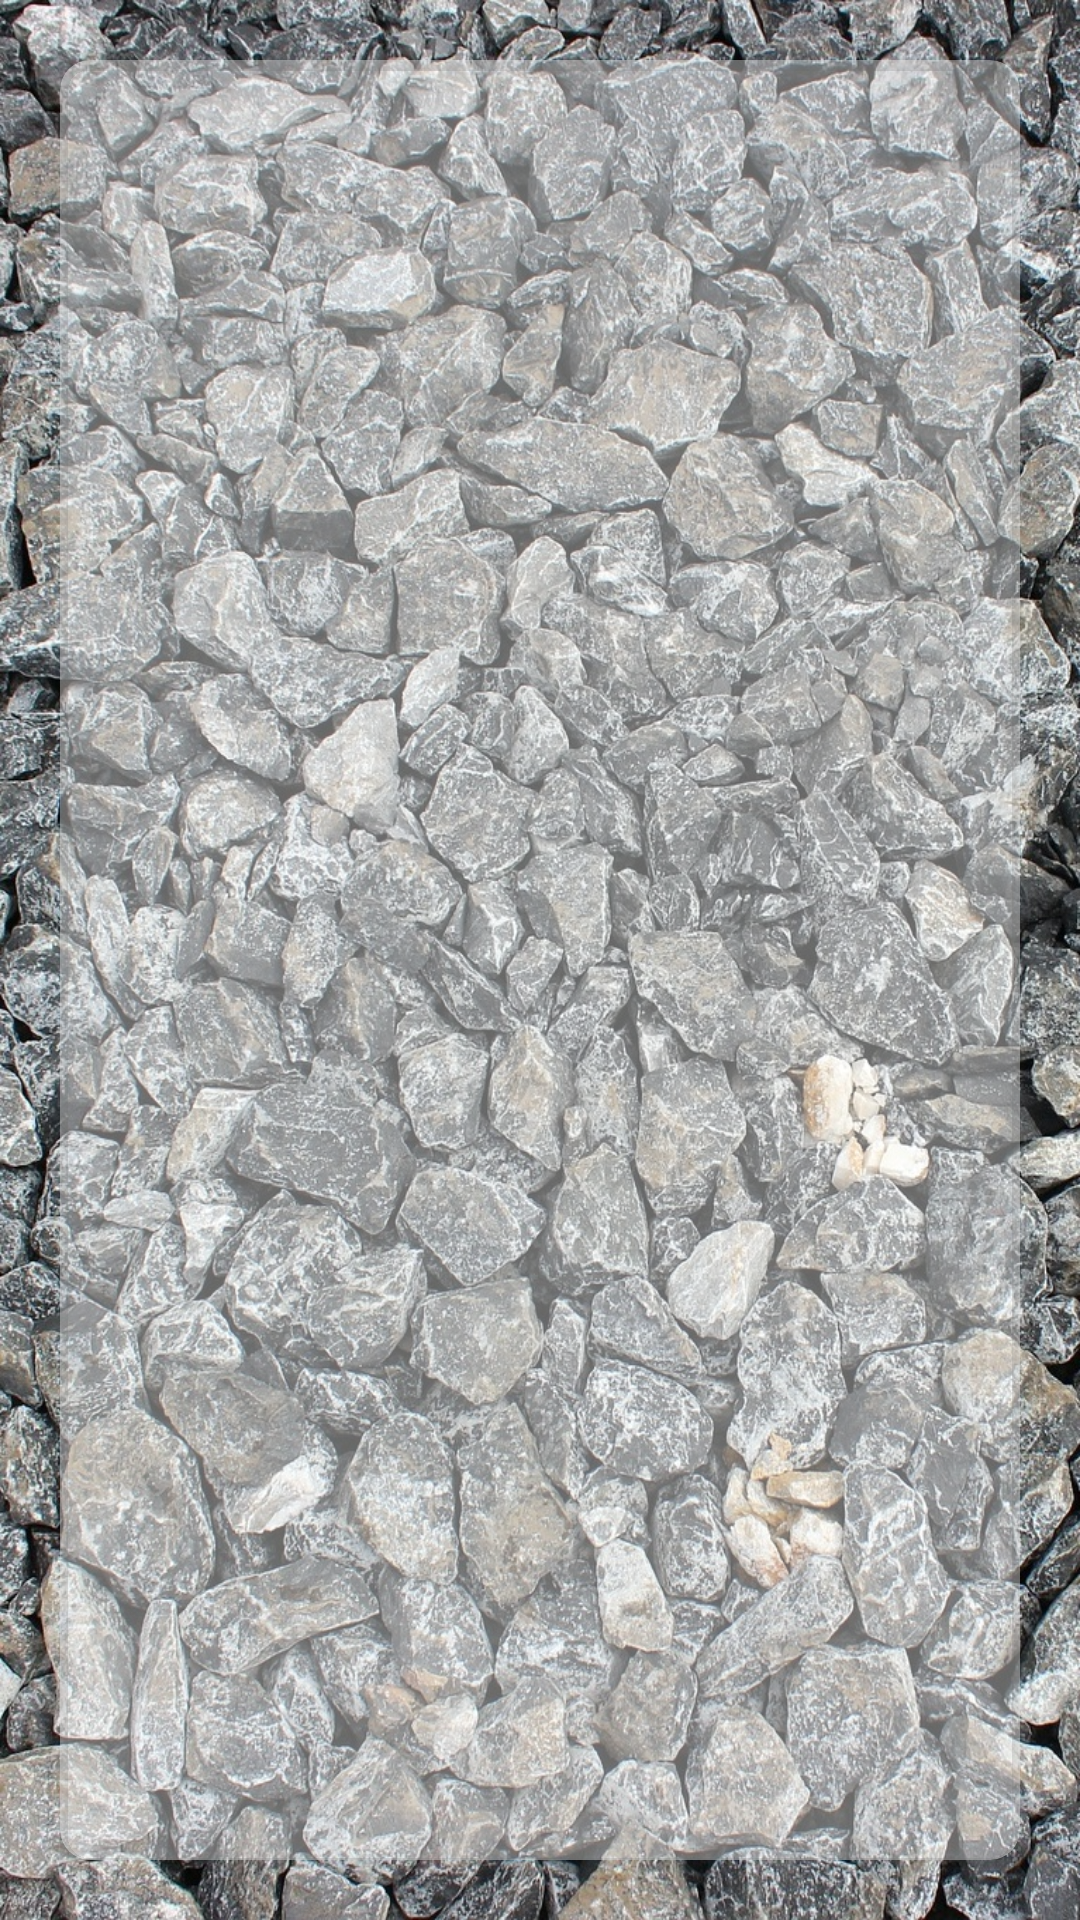

Reconstruct the res/layout file that produces this screen, plus the resources it refers to.
<!-- AndroidManifest.xml: application theme AppTheme -->
<!-- res/layout/achievement_trophy_case_fragment.xml -->
<?xml version="1.0" encoding="utf-8"?>
<RelativeLayout xmlns:android="http://schemas.android.com/apk/res/android"
    xmlns:app="http://schemas.android.com/apk/res-auto"
    android:layout_width="match_parent"
    android:layout_height="match_parent"
    android:layout_gravity="center"
    android:background="@drawable/achievement_backgrund">

    <RelativeLayout
        android:layout_width="match_parent"
        android:layout_height="match_parent"
        android:layout_margin="20dp">

        <android.support.v7.widget.CardView
            android:layout_width="match_parent"
            android:layout_height="match_parent"
            android:elevation="3dp"
            app:cardBackgroundColor="@color/transparentWhite"
            app:cardCornerRadius="10dp">

            <GridLayout
                android:layout_width="match_parent"
                android:layout_height="match_parent"
                android:layout_margin="10dp"
                android:columnCount="4">

                <ImageView
                    android:id="@+id/achievement_1_id"
                    android:layout_width="60dp"
                    android:layout_height="60dp"
                    android:layout_columnWeight="1"
                    android:layout_margin="5dp"
                    android:src="@drawable/achievement_1_icon"
                    android:visibility="invisible" />

                <ImageView
                    android:id="@+id/achievement_2_id"
                    android:layout_width="60dp"
                    android:layout_height="60dp"
                    android:layout_columnWeight="1"
                    android:layout_margin="5dp"
                    android:src="@drawable/achievement_1_icon"
                    android:visibility="invisible" />

                <ImageView
                    android:id="@+id/achievement_3_id"
                    android:layout_width="60dp"
                    android:layout_height="60dp"
                    android:layout_columnWeight="1"
                    android:layout_margin="5dp"
                    android:src="@drawable/achievement_1_icon"
                    android:visibility="invisible" />

                <ImageView
                    android:id="@+id/achievement_4_id"
                    android:layout_width="60dp"
                    android:layout_height="60dp"
                    android:layout_columnWeight="1"
                    android:layout_margin="5dp"
                    android:src="@drawable/achievement_1_icon"
                    android:visibility="invisible" />

                <ImageView
                    android:id="@+id/achievement_5_id"
                    android:layout_width="60dp"
                    android:layout_height="60dp"
                    android:layout_columnWeight="1"
                    android:layout_margin="5dp"
                    android:src="@drawable/achievement_1_icon"
                    android:visibility="invisible" />


            </GridLayout>


        </android.support.v7.widget.CardView>


    </RelativeLayout>

</RelativeLayout>
<!-- resources referenced by this layout -->
<resources>
  <color name="transparentWhite">#64ffffff</color>
  <!-- drawable achievement_1_icon (drawable) -->
  <vector xmlns:android="http://schemas.android.com/apk/res/android"
      android:width="24dp"
      android:height="24dp"
      android:viewportHeight="24.0"
      android:viewportWidth="24.0">
      <path
          android:fillColor="@color/baseIconColor"
          android:pathData="M22,9.24l-7.19,-0.62L12,2 9.19,8.63 2,9.24l5.46,4.73L5.82,21 12,17.27 18.18,21l-1.63,-7.03L22,9.24zM12,15.4l-3.76,2.27 1,-4.28 -3.32,-2.88 4.38,-0.38L12,6.1l1.71,4.04 4.38,0.38 -3.32,2.88 1,4.28L12,15.4z" />
  </vector>
  <!-- drawable achievement_backgrund: jpg bitmap (drawable, 740921 bytes) -->
  <style name="AppTheme" parent="Theme.AppCompat.Light.DarkActionBar">
          
          <item name="colorPrimary">@color/colorPrimaryDark</item>
          <item name="colorPrimaryDark">@color/colorPrimary</item>
          <item name="colorAccent">@color/colorAccent</item>
      </style>
  <color name="baseIconColor">#ffffff</color>
  <color name="colorPrimaryDark">#5D4037</color>
  <color name="colorPrimary">#795548</color>
  <color name="colorAccent">#FF4081</color>
</resources>
